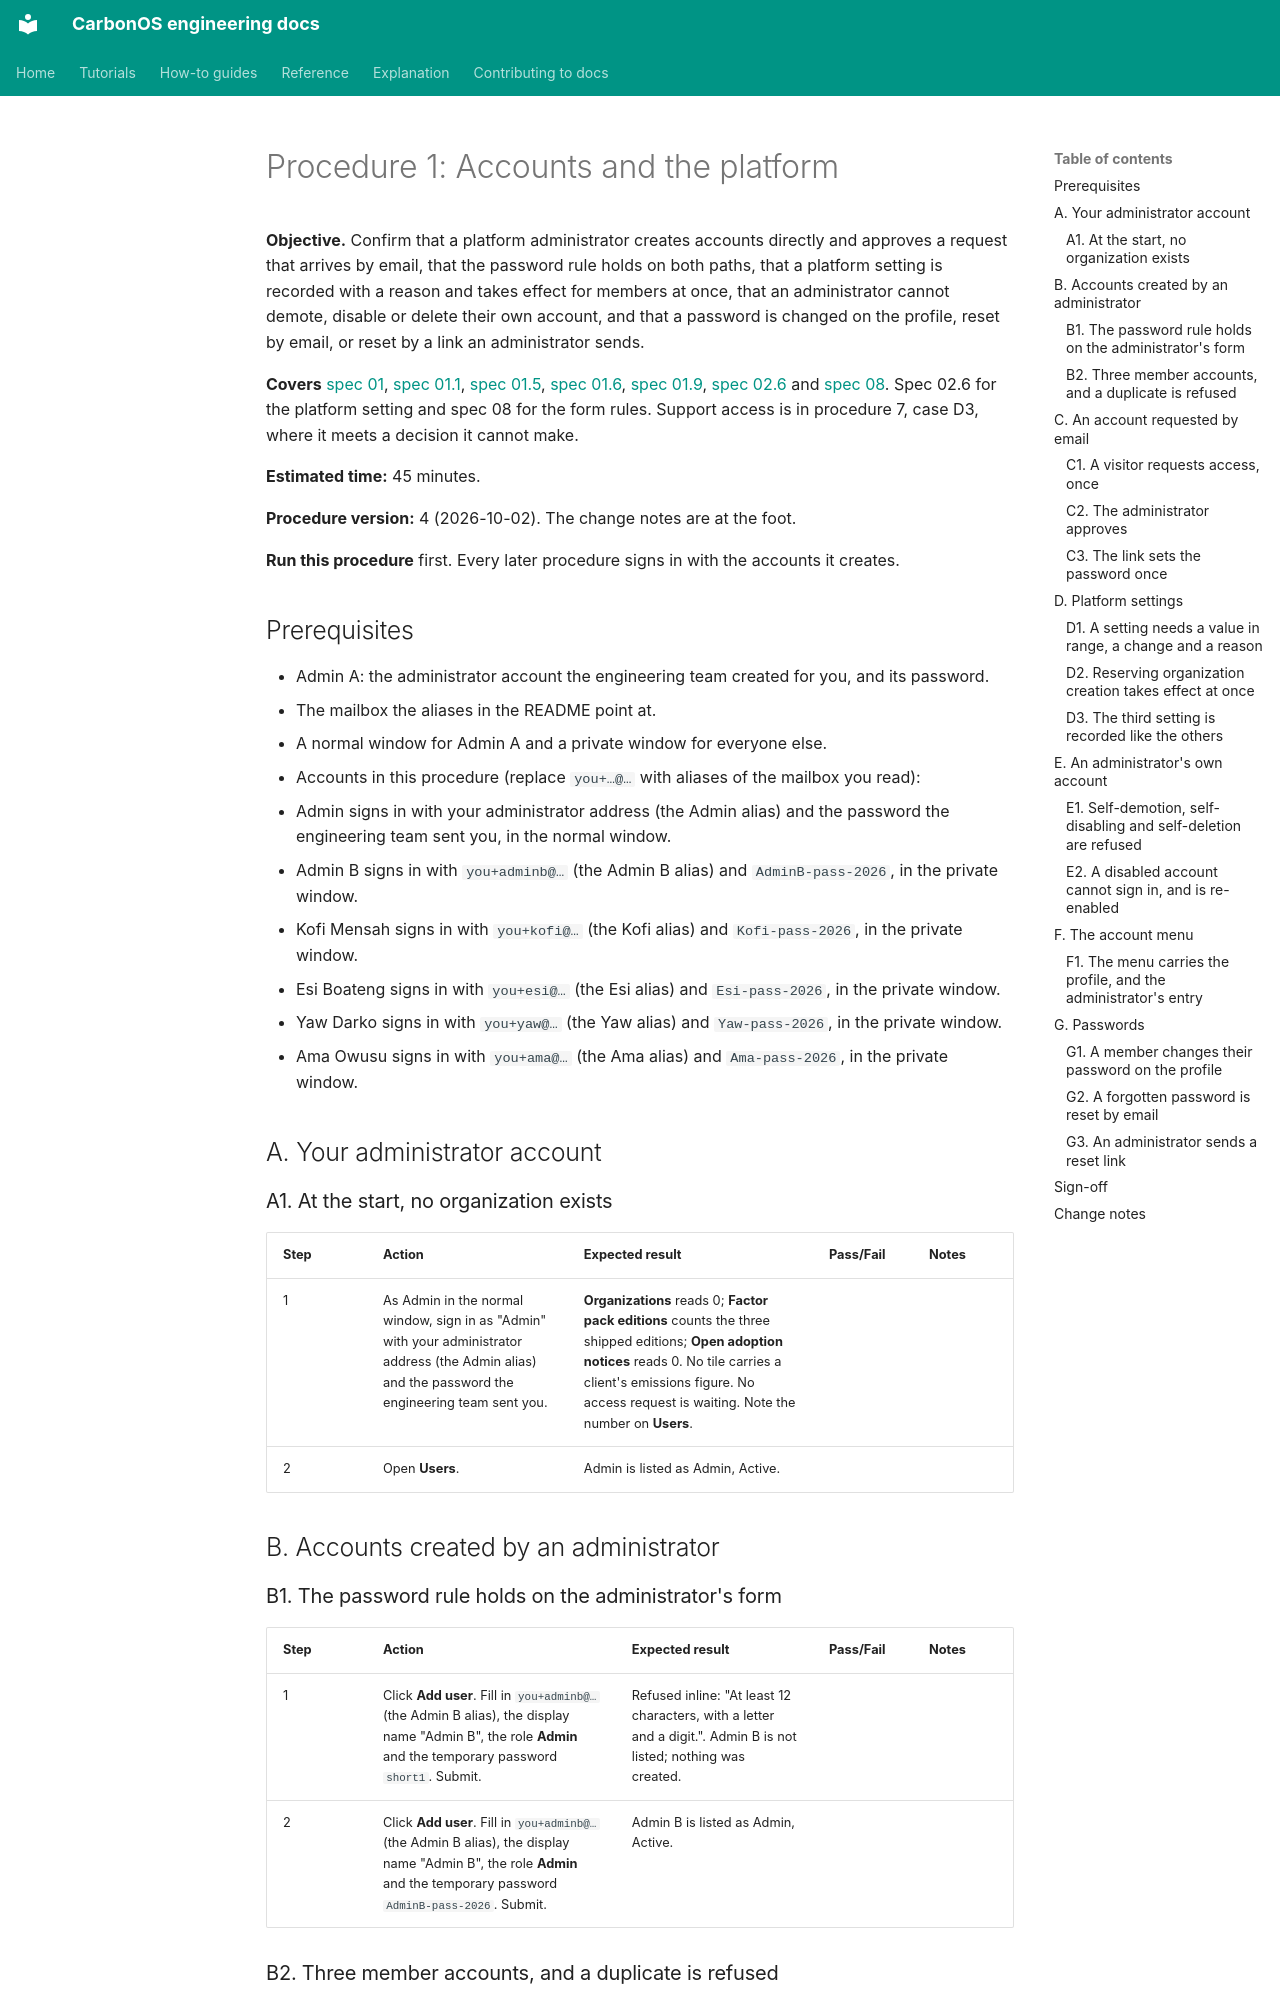

repository: miketak/carbonos · page: qa/governance/001-accounts-and-the-platform/index.html · generator: mkdocs

<!-- generated from qa/packs/governance/001-accounts-and-the-platform.yaml by make qa-export; edit the YAML -->
# Procedure 1: Accounts and the platform

**Objective.** Confirm that a platform administrator creates accounts directly and approves a request that arrives by email, that the password rule holds on both paths, that a platform setting is recorded with a reason and takes effect for members at once, that an administrator cannot demote, disable or delete their own account, and that a password is changed on the profile, reset by email, or reset by a link an administrator sends.

**Covers** [spec 01](../../../specs/01-identity-and-access.md), [spec 01.1](../../../specs/01.1-access-requests.md), [spec 01.5](../../../specs/01.5-the-platform-administration-panel.md), [spec 01.6](../../../specs/01.6-landing-the-account-menu-and-retiring-the-resume-upload.md), [spec 01.9](../../../specs/01.9-password-change-and-reset.md), [spec 02.6](../../../specs/02.6-versioned-pack-import.md) and [spec 08](../../../specs/08-form-validation-and-ui-polish.md). Spec 02.6 for the platform setting and spec 08 for the form rules. Support access is in procedure 7, case D3, where it meets a decision it cannot make.

**Estimated time:** 45 minutes.

**Procedure version:** 4 (2026-10-02). The change notes are at the foot.

**Run this procedure** first. Every later procedure signs in with the accounts it creates.

## Prerequisites

- Admin A: the administrator account the engineering team created for you, and its password.
- The mailbox the aliases in the README point at.
- A normal window for Admin A and a private window for everyone else.
- Accounts in this procedure (replace `you+…@…` with aliases of the mailbox you read):
- Admin signs in with your administrator address (the Admin alias) and the password the engineering team sent you, in the normal window.
- Admin B signs in with `you+adminb@…` (the Admin B alias) and `AdminB-pass-2026`, in the private window.
- Kofi Mensah signs in with `you+kofi@…` (the Kofi alias) and `Kofi-pass-2026`, in the private window.
- Esi Boateng signs in with `you+esi@…` (the Esi alias) and `Esi-pass-2026`, in the private window.
- Yaw Darko signs in with `you+yaw@…` (the Yaw alias) and `Yaw-pass-2026`, in the private window.
- Ama Owusu signs in with `you+ama@…` (the Ama alias) and `Ama-pass-2026`, in the private window.

## A. Your administrator account

### A1. At the start, no organization exists

| Step | Action | Expected result | Pass/Fail | Notes |
| --- | --- | --- | --- | --- |
| 1 | As Admin in the normal window, sign in as "Admin" with your administrator address (the Admin alias) and the password the engineering team sent you. | **Organizations** reads 0; **Factor pack editions** counts the three shipped editions; **Open adoption notices** reads 0. No tile carries a client's emissions figure. No access request is waiting. Note the number on **Users**. |  |  |
| 2 | Open **Users**. | Admin is listed as Admin, Active. |  |  |

## B. Accounts created by an administrator
